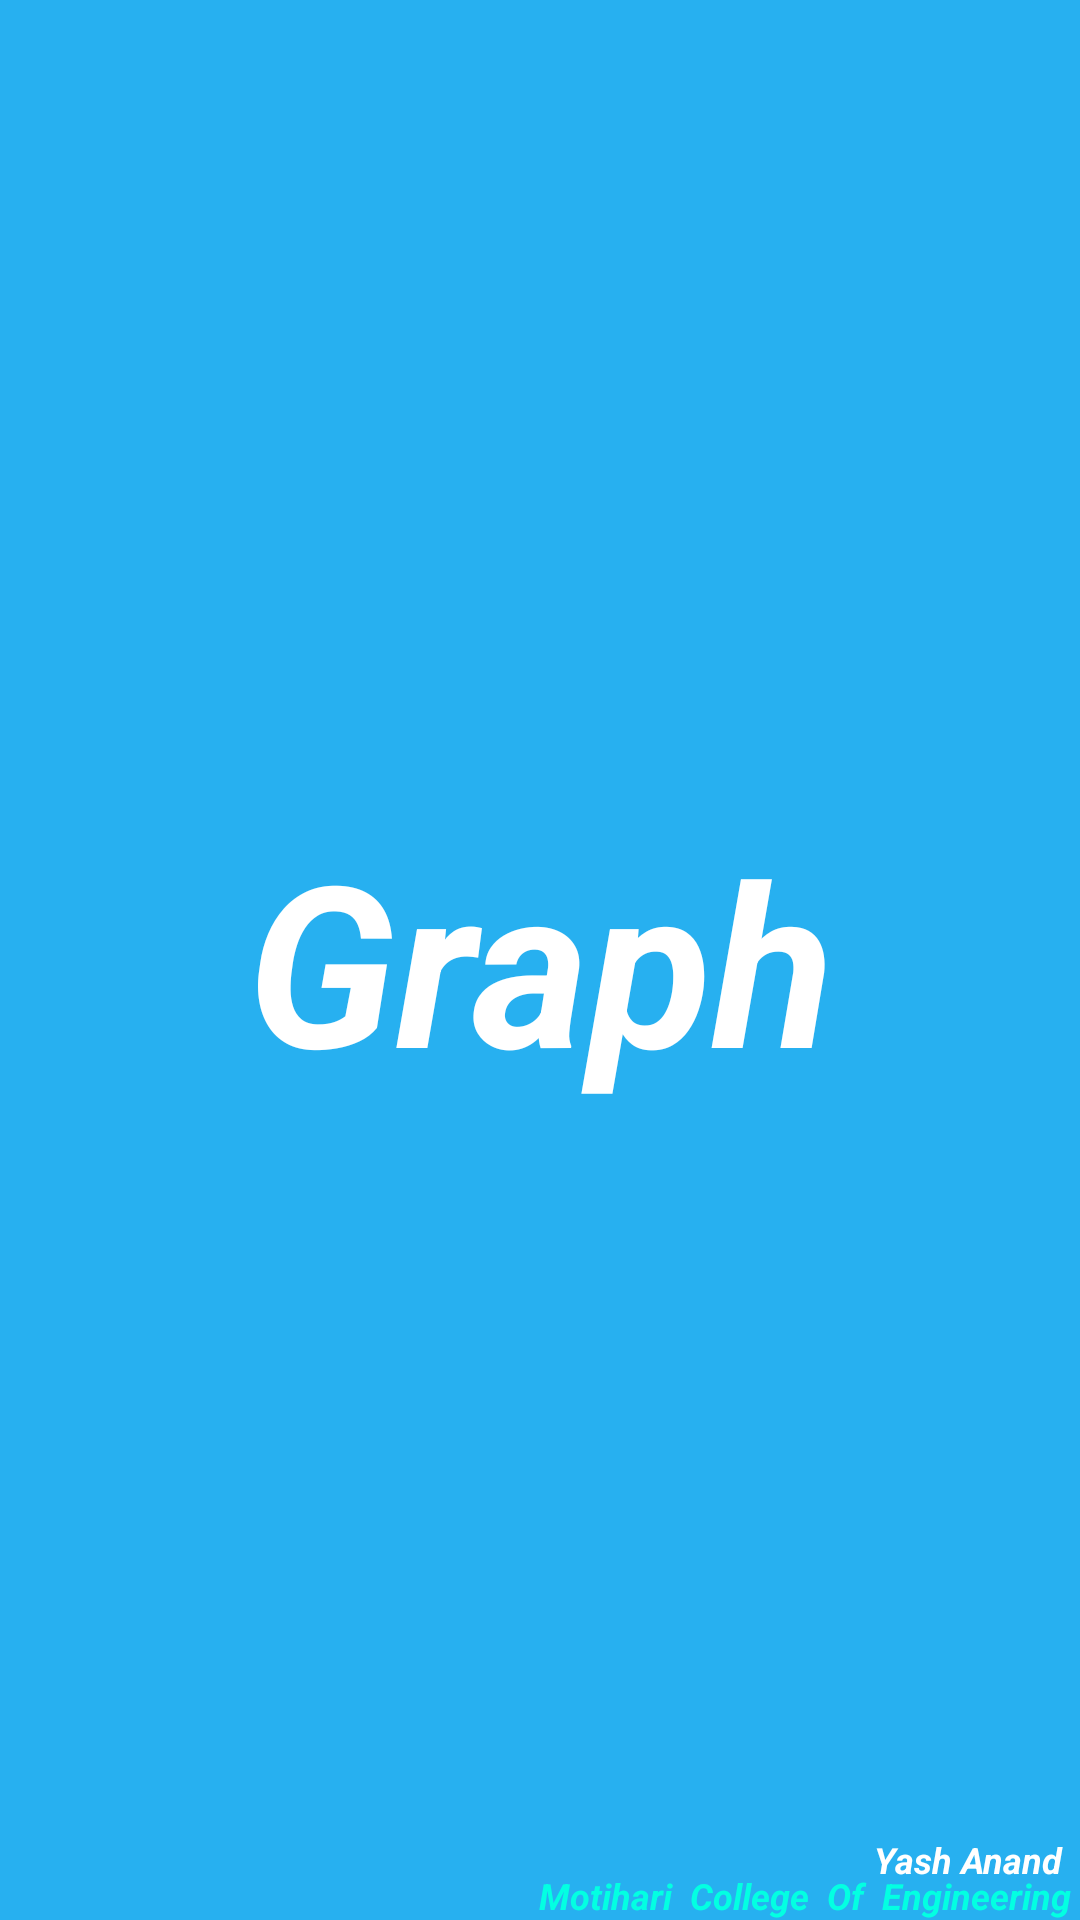

Produce the Android XML layout that renders to this screen, including the resource entries it uses.
<!-- AndroidManifest.xml: application theme AppTheme -->
<!-- res/layout/nav_header.xml -->
<?xml version="1.0" encoding="utf-8"?>
<RelativeLayout xmlns:android="http://schemas.android.com/apk/res/android"
    android:layout_width="match_parent"
    android:layout_height="175dp"
    android:gravity="center"
    android:background="#DE09A6EF"
    android:orientation="vertical"
    android:theme="@style/ThemeOverlay.AppCompat.Dark">

    <ImageView
        android:id="@+id/img"
        android:layout_width="match_parent"
        android:layout_height="match_parent"

         />
    <TextView
        android:layout_width="match_parent"
        android:layout_height="match_parent"
        android:tag="Yash"
        android:text="Graph"
        android:textColor="#FFFFFF"
        android:textSize="75sp"
        android:textStyle="bold|italic"
        android:gravity="center"/>
    <TextView
        android:layout_width="wrap_content"
        android:layout_height="wrap_content"
        android:layout_alignParentBottom="true"
        android:layout_marginBottom="12sp"
        android:layout_alignParentEnd="true"
        android:gravity="center"
        android:maxHeight="105dp"
        android:text=" Yash Anand  "
        android:textColor="#FFffff"
        android:textSize="12sp"
        android:textStyle="bold|italic" />
    <TextView
        android:layout_width="wrap_content"
        android:layout_height="wrap_content"
        android:layout_marginTop="148dp"
        android:layout_alignParentBottom="true"
        android:layout_alignParentEnd="true"
        android:gravity="center"
        android:maxHeight="105dp"
        android:text="Motihari  College  Of  Engineering "
        android:textColor="#03FFE2"
        android:textSize="12sp"
        android:textStyle="bold|italic" />


</RelativeLayout>
<!-- resources referenced by this layout -->
<resources>
  <style name="AppTheme" parent="Theme.AppCompat.Light.DarkActionBar">
          
          <item name="colorPrimary">@color/colorPrimary</item>
          <item name="colorPrimaryDark">@color/colorPrimaryDark</item>
          <item name="colorAccent">@color/colorAccent</item>
      </style>
  <!-- not gathered from this repository: default colours our renderer supplied (Android Studio template values) -->
  <color name="colorPrimary">#FF6200EE</color>
  <color name="colorPrimaryDark">#FF3700B3</color>
  <color name="colorAccent">#FF03DAC5</color>
</resources>
